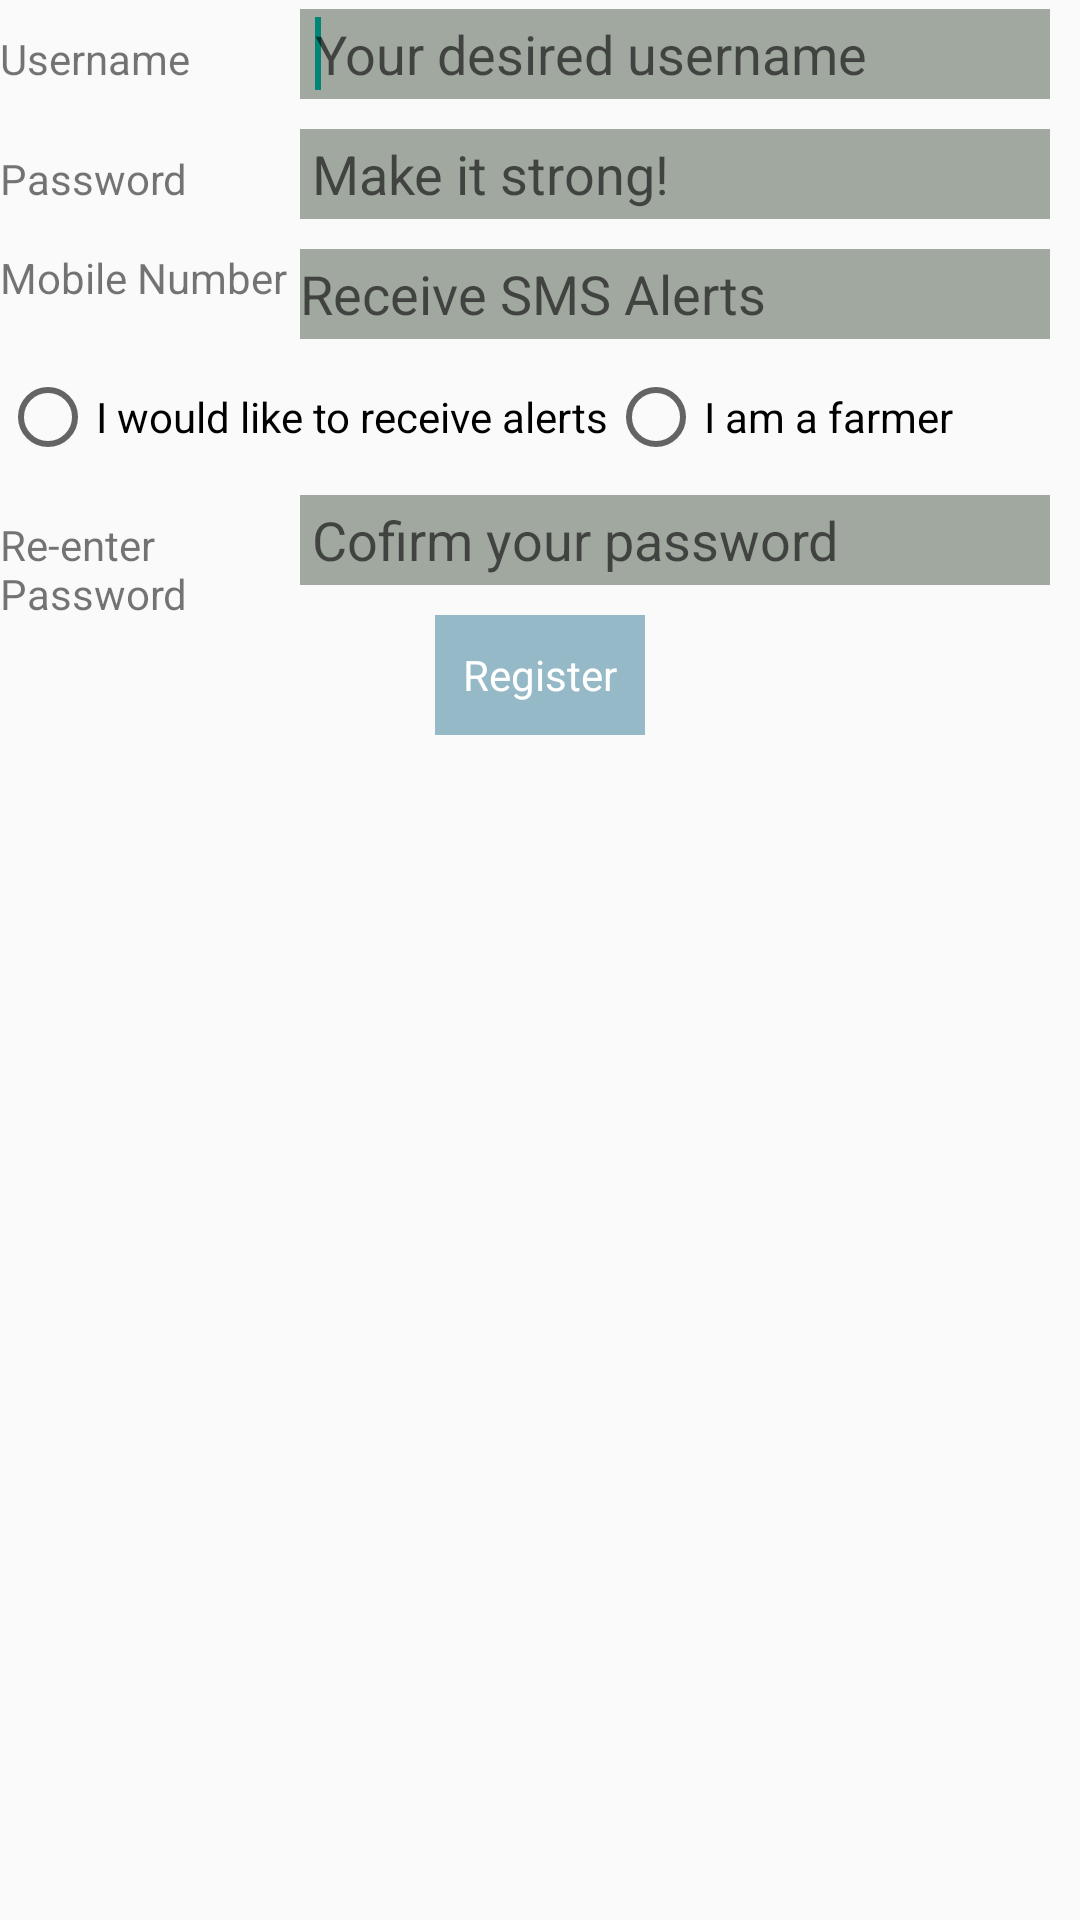

Android layout source for this screen:
<!-- AndroidManifest.xml: application theme AppTheme -->
<!-- res/layout/register.xml -->
<?xml version="1.0" encoding="utf-8"?>
<LinearLayout xmlns:android="http://schemas.android.com/apk/res/android"
    android:orientation="vertical" android:layout_width="match_parent"
    android:layout_height="match_parent">

    <LinearLayout
        android:layout_width="match_parent"
        android:layout_height="wrap_content"
        android:orientation="horizontal"
        android:layout_marginTop="3dp"
        android:layout_marginRight="10dp"
        >

        <TextView android:id="@+id/userLabel"
            android:layout_width="100dp"
            android:layout_height="@dimen/text_box_height"
            android:text="@string/username"
            />
        <EditText android:id="@+id/userName"
            android:layout_width="match_parent"
            android:layout_height="@dimen/edit_text_height"
            android:background="@color/grey"
            android:maxLines="1"
            android:lines="1"
            android:paddingLeft="5dp"
            android:imeOptions="actionNext"
            android:cursorVisible="true"
            android:hint="@string/username_placeholder">
            <requestFocus />


        </EditText>
    </LinearLayout>

    <LinearLayout
        android:layout_width="match_parent"
        android:layout_height="wrap_content"
        android:layout_marginTop="10dp"
        android:layout_marginRight="10dp"
        >

        <TextView android:id="@+id/registerpasswordLabel"
            android:layout_width="100dp"
            android:layout_height="30dp"
            android:text="@string/password"


            />

        <EditText android:id="@+id/registerpassword"
            android:layout_width="match_parent"
            android:layout_height="30dp"
            android:background="@color/grey"
            android:maxLines="1"
            android:lines="1"
            android:paddingLeft="4dp"
            android:cursorVisible="true"
            android:hint="@string/password_placeholder"
            />
    </LinearLayout>

    <LinearLayout
        android:layout_width="match_parent"
        android:layout_height="wrap_content"
        android:layout_marginTop="10dp"
        android:layout_marginRight="10dp"
        >

        <TextView android:id="@+id/passwordLabel"
            android:layout_width="100dp"
            android:layout_height="30dp"
            android:text="@string/mobileno"
            />

        <EditText android:id="@+id/mobileNumber"
            android:layout_width="match_parent"
            android:layout_height="30dp"
            android:inputType="phone"
            android:ems="10"
            android:background="@color/grey"
            android:layout_gravity="center_horizontal"
            android:hint="@string/mobileno_placeholder" />
    </LinearLayout>

    <LinearLayout
        android:layout_width="match_parent"
        android:layout_height="wrap_content"
        android:layout_marginTop="10dp"
        android:layout_marginRight="10dp"
        >

        <RadioButton
            android:layout_width="wrap_content"
            android:layout_height="wrap_content"
            android:text="I would like to receive alerts"
            android:id="@+id/radioButton" />

        <RadioButton
            android:layout_width="wrap_content"
            android:layout_height="wrap_content"
            android:text="I am a farmer"
            android:id="@+id/radioButton2" />
    </LinearLayout>

    <LinearLayout
        android:layout_width="match_parent"
        android:layout_height="wrap_content"
        android:layout_marginTop="10dp"
        android:layout_marginRight="10dp"
        >

        <TextView android:id="@+id/registerpasswordLabelagain"
            android:layout_width="100dp"
            android:layout_height="40dp"
            android:text="@string/passwordconfirm"
            />

        <EditText android:id="@+id/registerpasswordagain"
            android:layout_width="match_parent"
            android:layout_height="30dp"
            android:background="@color/grey"
            android:maxLines="1"
            android:lines="1"
            android:paddingLeft="4dp"
            android:cursorVisible="true"
            android:hint="@string/passwordconfirm_placeholder"
            />
    </LinearLayout>

    <TextView  android:id="@+id/registerButton"
        android:layout_width="70dp"
        android:layout_height="40dp"
        android:text="@string/register"
        android:textColor="@color/button_textcolor"
        android:background="@color/button_background"
        android:gravity="center"
        android:layout_gravity="center_horizontal" />

</LinearLayout>
<!-- resources referenced by this layout -->
<resources>
  <color name="button_background">#95B9C7</color>
  <color name="button_textcolor">#FFFFFF</color>
  <color name="grey">#A0A8A0</color>
  <dimen name="edit_text_height">30dp</dimen>
  <dimen name="text_box_height">30dp</dimen>
  <string name="mobileno">Mobile Number</string>
  <string name="mobileno_placeholder">Receive SMS Alerts</string>
  <string name="password">Password</string>
  <string name="password_placeholder">Make it strong!</string>
  <string name="passwordconfirm">Re-enter Password</string>
  <string name="passwordconfirm_placeholder">Cofirm your password</string>
  <string name="register">Register</string>
  <string name="username">Username</string>
  <string name="username_placeholder">Your desired username</string>
  <style name="AppTheme" parent="Theme.AppCompat.Light.DarkActionBar">
  
          
      </style>
</resources>
